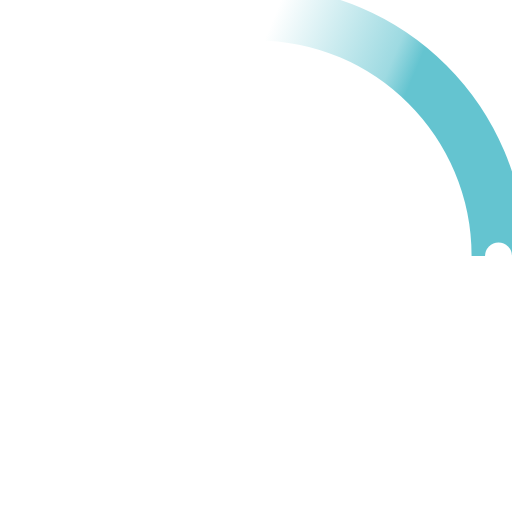
t = 0.00 s
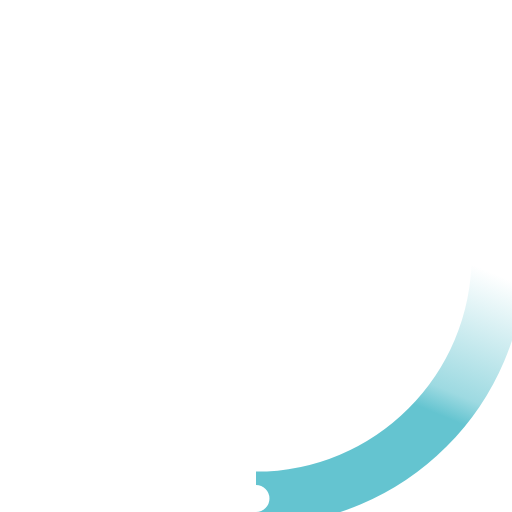
t = 0.23 s
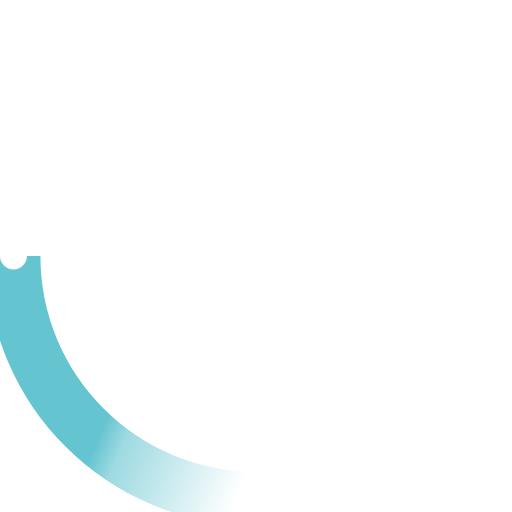
t = 0.45 s
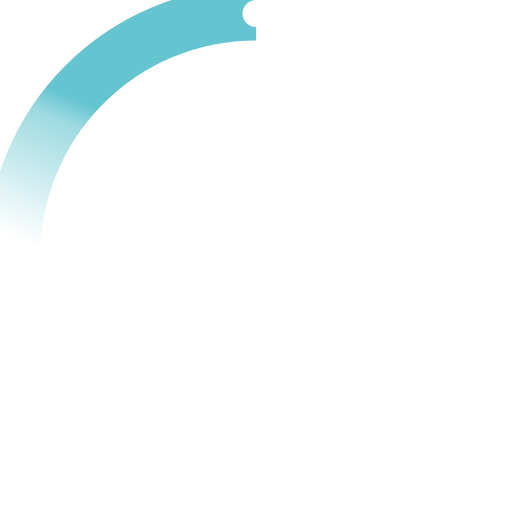
t = 0.68 s

The animated SVG that drew these frames (rendered in a browser with its animation timeline set to each time). Animation: 2 SMIL elements (animateTransform=2); one cycle of 0.90 s, repeats indefinitely.

<!-- By Sam Herbert (@sherb), for everyone. More @ http://goo.gl/7AJzbL -->
<svg width="38" height="38" viewBox="0 0 38 38" xmlns="http://www.w3.org/2000/svg">
    <defs>
        <linearGradient x1="8.042%" y1="0%" x2="65.682%" y2="23.865%" id="a">
            <stop stop-color="#64c4d0" stop-opacity="0" offset="0%"/>
            <stop stop-color="#64c4d0" stop-opacity=".631" offset="83.146%"/>
            <stop stop-color="#64c4d0" offset="100%"/>
        </linearGradient>
    </defs>
    <g fill="none" fill-rule="evenodd">
        <g transform="translate(1 1)">
            <path d="M36 18c0-9.94-8.06-18-18-18" id="Oval-2" stroke="url(#a)" stroke-width="4">
                <animateTransform
                        attributeName="transform"
                        type="rotate"
                        from="0 18 18"
                        to="360 18 18"
                        dur="0.9s"
                        repeatCount="indefinite" />
            </path>
            <circle fill="#fff" cx="36" cy="18" r="1">
                <animateTransform
                        attributeName="transform"
                        type="rotate"
                        from="0 18 18"
                        to="360 18 18"
                        dur="0.9s"
                        repeatCount="indefinite" />
            </circle>
        </g>
    </g>
</svg>